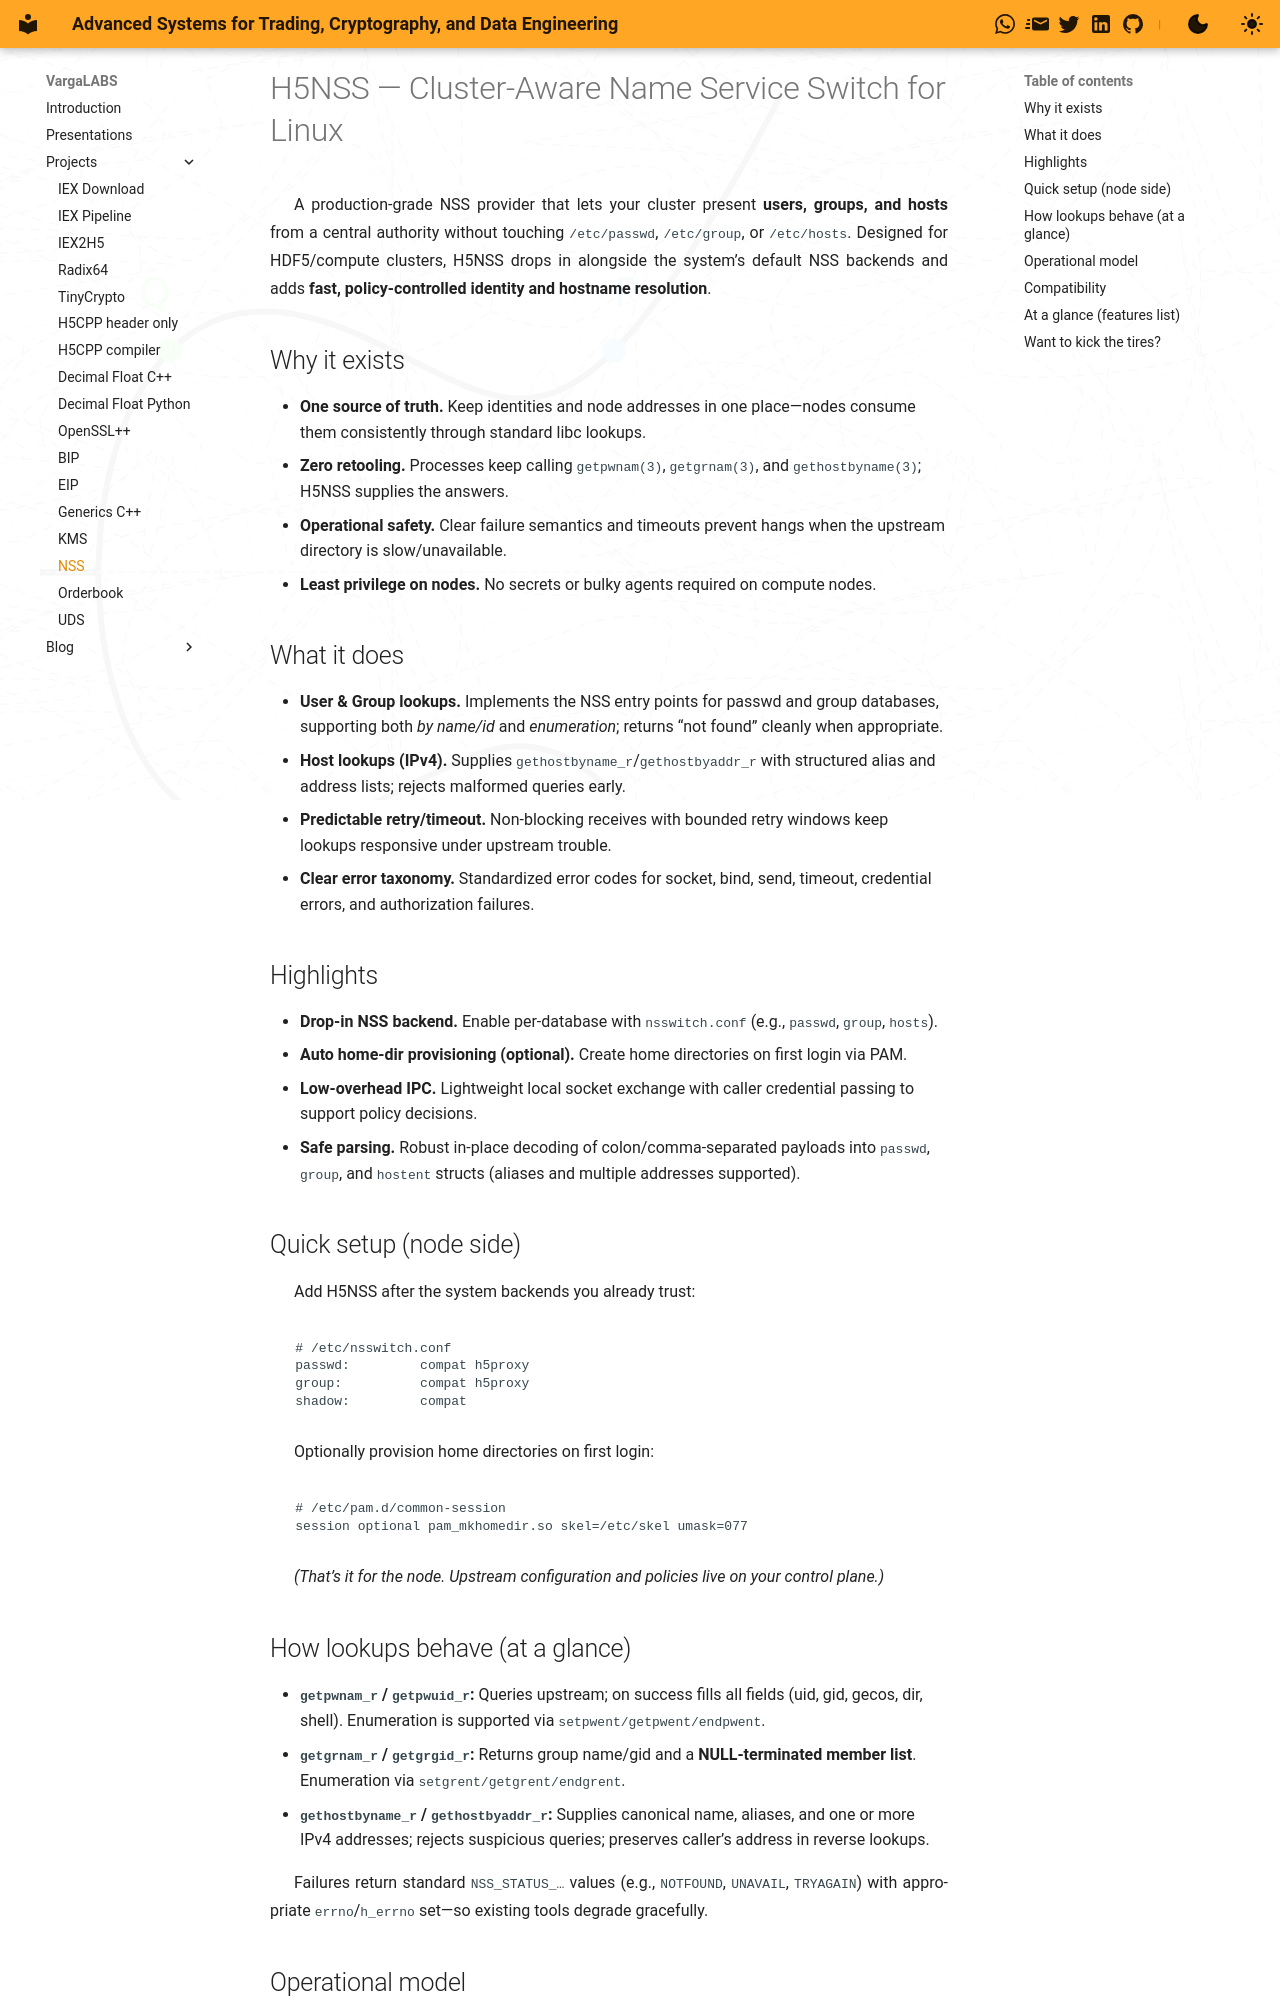

repository: vargaconsulting/vargaconsulting.github.io · page: site/nss/index.html · generator: mkdocs

# H5NSS — Cluster-Aware Name Service Switch for Linux

A production-grade NSS provider that lets your cluster present **users, groups, and hosts** from a central authority without touching `/etc/passwd`, `/etc/group`, or `/etc/hosts`. Designed for HDF5/compute clusters, H5NSS drops in alongside the system’s default NSS backends and adds **fast, policy-controlled identity and hostname resolution**.

## Why it exists

* **One source of truth.** Keep identities and node addresses in one place—nodes consume them consistently through standard libc lookups.
* **Zero retooling.** Processes keep calling `getpwnam(3)`, `getgrnam(3)`, and `gethostbyname(3)`; H5NSS supplies the answers.
* **Operational safety.** Clear failure semantics and timeouts prevent hangs when the upstream directory is slow/unavailable. &#x20;
* **Least privilege on nodes.** No secrets or bulky agents required on compute nodes.

## What it does

* **User & Group lookups.** Implements the NSS entry points for passwd and group databases, supporting both *by name/id* and *enumeration*; returns “not found” cleanly when appropriate.  &#x20;
* **Host lookups (IPv4).** Supplies `gethostbyname_r`/`gethostbyaddr_r` with structured alias and address lists; rejects malformed queries early.  &#x20;
* **Predictable retry/timeout.** Non-blocking receives with bounded retry windows keep lookups responsive under upstream trouble. &#x20;
* **Clear error taxonomy.** Standardized error codes for socket, bind, send, timeout, credential errors, and authorization failures. &#x20;

## Highlights

* **Drop-in NSS backend.** Enable per-database with `nsswitch.conf` (e.g., `passwd`, `group`, `hosts`).&#x20;
* **Auto home-dir provisioning (optional).** Create home directories on first login via PAM.&#x20;
* **Low-overhead IPC.** Lightweight local socket exchange with caller credential passing to support policy decisions.&#x20;
* **Safe parsing.** Robust in-place decoding of colon/comma-separated payloads into `passwd`, `group`, and `hostent` structs (aliases and multiple addresses supported).  &#x20;

## Quick setup (node side)

Add H5NSS after the system backends you already trust:

```conf
# /etc/nsswitch.conf
passwd:         compat h5proxy
group:          compat h5proxy
shadow:         compat
```

Optionally provision home directories on first login:

```conf
# /etc/pam.d/common-session
session optional pam_mkhomedir.so skel=/etc/skel umask=077
```

*(That’s it for the node. Upstream configuration and policies live on your control plane.)*

## How lookups behave (at a glance)

* **`getpwnam_r` / `getpwuid_r`:** Queries upstream; on success fills all fields (uid, gid, gecos, dir, shell). Enumeration is supported via `setpwent/getpwent/endpwent`.  &#x20;
* **`getgrnam_r` / `getgrgid_r`:** Returns group name/gid and a **NULL-terminated member list**. Enumeration via `setgrent/getgrent/endgrent`. &#x20;
* **`gethostbyname_r` / `gethostbyaddr_r`:** Supplies canonical name, aliases, and one or more IPv4 addresses; rejects suspicious queries; preserves caller’s address in reverse lookups.  &#x20;

Failures return standard `NSS_STATUS_…` values (e.g., `NOTFOUND`, `UNAVAIL`, `TRYAGAIN`) with appropriate `errno`/`h_errno` set—so existing tools degrade gracefully. &#x20;
